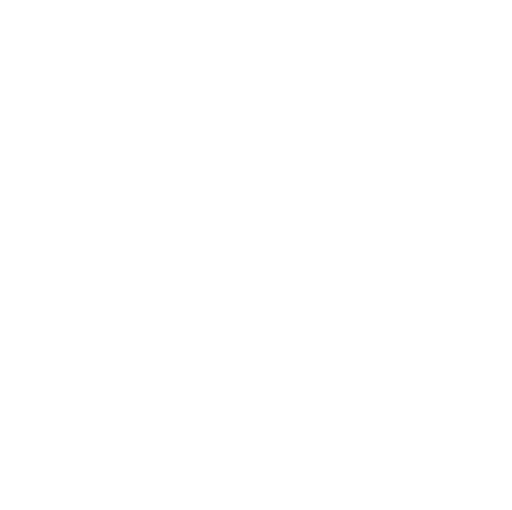
t = 0.00 s
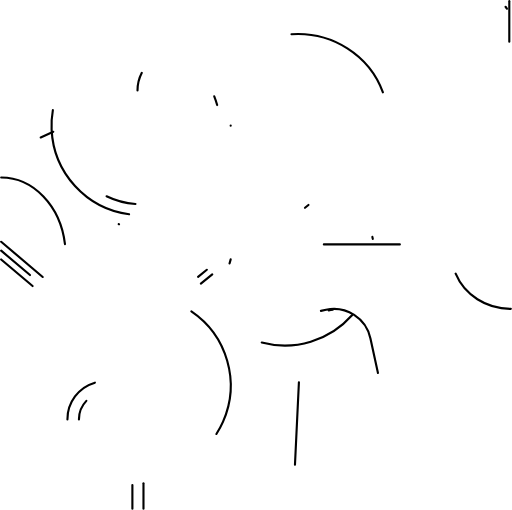
t = 0.50 s
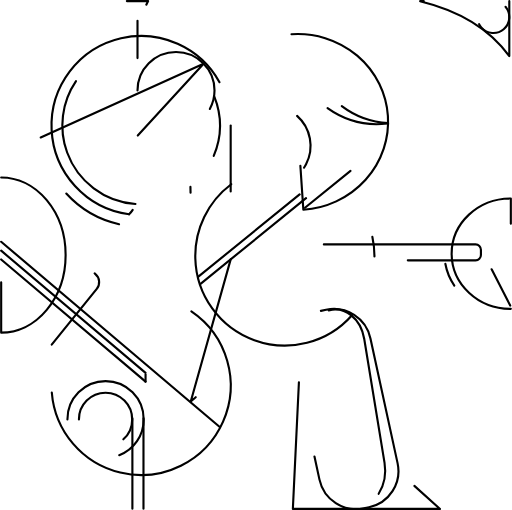
t = 1.09 s
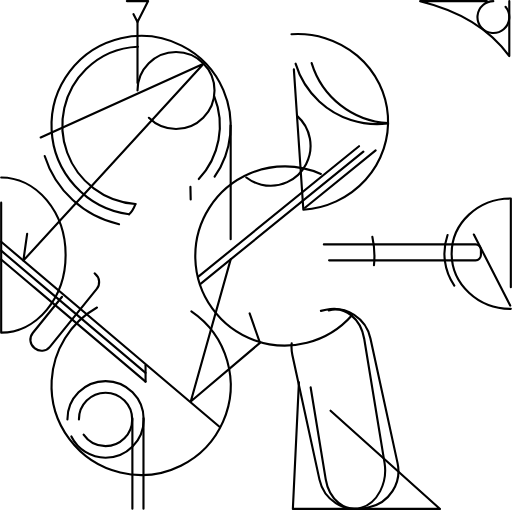
t = 1.68 s
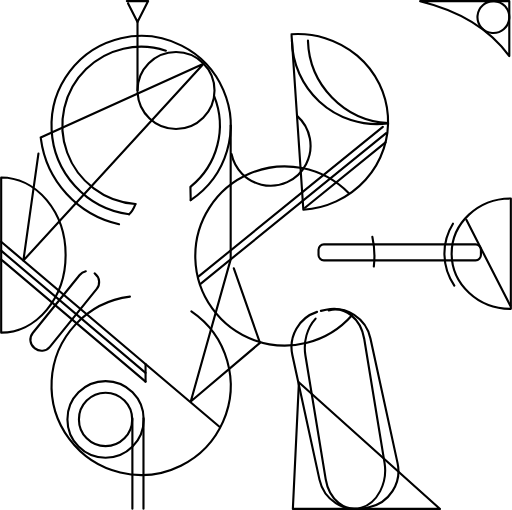
t = 2.27 s
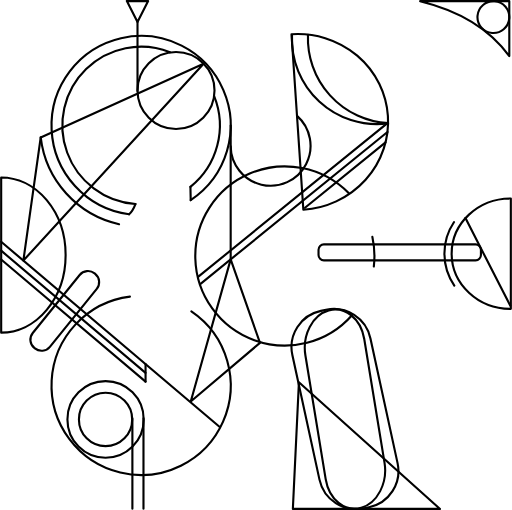
t = 3.00 s

The animated SVG that drew these frames (rendered in a browser with its animation timeline set to each time). Animation: 2 CSS @keyframes rules; one cycle of 3.00 s.

<!--?xml version="1.0" encoding="UTF-8" standalone="no"?-->
<!-- Created with Inkscape (http://www.inkscape.org/) -->

<svg width="96.121452mm" height="95.785629mm" viewBox="0 0 96.121452 95.785629" version="1.1" id="svg1" xml:space="preserve" xmlns="http://www.w3.org/2000/svg" xmlns:svg="http://www.w3.org/2000/svg" style=""><defs id="defs1"></defs><g id="layer4" transform="translate(1135.834,420.53035)"><path style="fill: none; fill-opacity: 1; stroke: rgb(0, 0, 0); stroke-width: 0.4px; stroke-linecap: round; stroke-linejoin: round; stroke-miterlimit: 3; stroke-opacity: 1; paint-order: fill markers;" id="path756" d="m -1111.6124,-380.28519 a 16.823984,16.823984 0 0 1 -14.5469,-15.90311 16.823984,16.823984 0 0 1 13.0349,-17.16426 16.823984,16.823984 0 0 1 19.2245,9.74367 16.823984,16.823984 0 0 1 -6.1362,20.6608" class="PlXnjgeR_0"></path><path style="fill: none; fill-opacity: 1; stroke: rgb(0, 0, 0); stroke-width: 0.4px; stroke-linecap: round; stroke-linejoin: round; stroke-miterlimit: 3; stroke-opacity: 1; paint-order: fill markers;" id="path757" d="m -1099.9146,-362.06079 a 16.823984,16.823984 0 0 1 5.9545,20.71731 16.823984,16.823984 0 0 1 -19.3151,9.57016 16.823984,16.823984 0 0 1 -12.8761,-17.28785 16.823984,16.823984 0 0 1 14.701,-15.76526" class="PlXnjgeR_1"></path><path style="fill: none; fill-opacity: 1; stroke: rgb(0, 0, 0); stroke-width: 0.4px; stroke-linecap: round; stroke-linejoin: round; stroke-miterlimit: 3; stroke-opacity: 1; paint-order: fill markers;" id="path758" d="m -387.20234,1135.634 a 14.575573,12.105202 0 0 1 14.57557,-12.1052 14.575573,12.105202 0 0 1 14.57557,12.1052 h -14.57557 z" transform="rotate(90)" class="PlXnjgeR_2"></path><path style="fill: none; fill-opacity: 1; stroke: rgb(0, 0, 0); stroke-width: 0.4px; stroke-linecap: round; stroke-linejoin: round; stroke-miterlimit: 3; stroke-opacity: 1; paint-order: fill markers;" id="path759" d="m -485.97361,1050.7615 a 16.520634,17.03281 0 0 1 16.52064,-17.0328 16.520634,17.03281 0 0 1 16.52063,17.0328 h -16.52063 z" transform="rotate(86.138079)" class="PlXnjgeR_3"></path><path style="fill: none; fill-opacity: 1; stroke: rgb(0, 0, 0); stroke-width: 0.4px; stroke-linecap: round; stroke-linejoin: round; stroke-miterlimit: 3; stroke-opacity: 1; paint-order: fill markers;" id="path760" d="m 362.51939,-1039.9126 a 10.369674,11.11624 0 0 1 10.36968,-11.1162 10.369674,11.11624 0 0 1 10.36967,11.1162 h -10.36967 z" transform="rotate(-90)" class="PlXnjgeR_4"></path><path style="fill: none; fill-opacity: 1; stroke: rgb(0, 0, 0); stroke-width: 0.4px; stroke-linecap: round; stroke-linejoin: round; stroke-miterlimit: 3; stroke-opacity: 1; paint-order: fill markers;" id="path761" d="m -1069.7386,-361.3244 a 16.823984,16.823984 0 0 1 -18.3476,4.68454 16.823984,16.823984 0 0 1 -11.0842,-15.3532 16.823984,16.823984 0 0 1 10.2213,-15.94064 16.823984,16.823984 0 0 1 18.5779,3.66643" class="PlXnjgeR_5"></path><path style="fill: none; fill-opacity: 1; stroke: rgb(0, 0, 0); stroke-width: 0.4px; stroke-linecap: round; stroke-linejoin: round; stroke-miterlimit: 3; stroke-opacity: 1; paint-order: fill markers;" id="rect761" width="30.500004" height="3.0000255" d="M -1075.0288,-374.63275 L -1046.528796,-374.63275 A 1,1,0,0,1,-1045.528796,-373.63275 L -1045.528796,-372.6327245 A 1,1,0,0,1,-1046.528796,-371.6327245 L -1075.0288,-371.6327245 A 1,1,0,0,1,-1076.0288,-372.6327245 L -1076.0288,-373.63275 A 1,1,0,0,1,-1075.0288,-374.63275" class="PlXnjgeR_6"></path><path style="fill: none; fill-opacity: 1; stroke: rgb(0, 0, 0); stroke-width: 0.4px; stroke-linecap: round; stroke-linejoin: round; stroke-miterlimit: 3; stroke-opacity: 1; paint-order: fill markers;" id="circle761" d="M-1123.1903305,-341.75775A7.1615305,7.1615305 0,1,1 -1108.8672695,-341.75775A7.1615305,7.1615305 0,1,1 -1123.1903305,-341.75775" class="PlXnjgeR_7"></path><path style="fill: none; fill-opacity: 1; stroke: rgb(0, 0, 0); stroke-width: 0.400003px; stroke-linecap: round; stroke-linejoin: round; stroke-miterlimit: 3; stroke-opacity: 1; paint-order: fill markers;" id="rect762" width="14.990349" height="37.956219" transform="matrix(0.97841055,-0.20667076,0.21263886,0.97713086,0,0)" d="M -973.99811,-576.63214 L -973.007761,-576.63214 A 7,7,0,0,1,-966.007761,-569.63214 L -966.007761,-545.675921 A 7,7,0,0,1,-973.007761,-538.675921 L -973.99811,-538.675921 A 7,7,0,0,1,-980.99811,-545.675921 L -980.99811,-569.63214 A 7,7,0,0,1,-973.99811,-576.63214" class="PlXnjgeR_8"></path><path style="fill: none; fill-opacity: 1; stroke: rgb(0, 0, 0); stroke-width: 0.4px; stroke-linecap: round; stroke-linejoin: round; stroke-miterlimit: 3; stroke-opacity: 1; paint-order: fill markers;" id="path762" d="m -1065.9138,-376.03546 a 16.823984,16.823984 0 0 1 0.2679,5.55991" class="PlXnjgeR_9"></path><path style="fill: none; fill-opacity: 1; stroke: rgb(0, 0, 0); stroke-width: 0.4px; stroke-linecap: round; stroke-linejoin: round; stroke-miterlimit: 3; stroke-opacity: 1; paint-order: fill markers;" d="m -1079.7135,-348.72454 -1.1376,23.7798 h 27.6445 z" id="path763" class="PlXnjgeR_10"></path><path style="fill: none; fill-opacity: 1; stroke: rgb(0, 0, 0); stroke-width: 0.4px; stroke-linecap: round; stroke-linejoin: round; stroke-miterlimit: 6; stroke-opacity: 1; paint-order: fill markers;" d="m -1040.2004,-420.30892 v 10.30893 c -4.2375,-5.82267 -10.322,-8.74148 -16.7502,-10.30892 z" id="path764" class="PlXnjgeR_11"></path><path style="fill: none; fill-opacity: 1; stroke: rgb(0, 0, 0); stroke-width: 0.4px; stroke-linecap: round; stroke-linejoin: round; stroke-miterlimit: 3; stroke-opacity: 1; paint-order: fill markers;" d="m -1108.9064,-324.97739 v -16.98854 z" id="path765" class="PlXnjgeR_12"></path><path style="fill: none; fill-opacity: 1; stroke: rgb(0, 0, 0); stroke-width: 0.4px; stroke-linecap: round; stroke-linejoin: round; stroke-miterlimit: 3; stroke-opacity: 1; paint-order: fill markers;" d="m -1110.9899,-324.98085 v -16.98509 z" id="path766" class="PlXnjgeR_13"></path><path style="fill: none; fill-opacity: 1; stroke: rgb(0, 0, 0); stroke-width: 0.4px; stroke-linecap: round; stroke-linejoin: round; stroke-miterlimit: 3; stroke-opacity: 1; paint-order: fill markers;" id="circle766" d="M-1121.0288229,-341.75775A5.0000229,5.0000229 0,1,1 -1111.0287771,-341.75775A5.0000229,5.0000229 0,1,1 -1121.0288229,-341.75775" class="PlXnjgeR_14"></path><path style="fill: none; fill-opacity: 1; stroke: rgb(0, 0, 0); stroke-width: 0.4px; stroke-linecap: round; stroke-linejoin: round; stroke-miterlimit: 3; stroke-opacity: 1; paint-order: fill markers;" id="path767" d="m -1095.6145,-402.44442 a 14.790321,14.79012 0 0 1 -4.4753,17.00861" class="PlXnjgeR_15"></path><path style="fill: none; fill-opacity: 1; stroke: rgb(0, 0, 0); stroke-width: 0.4px; stroke-linecap: round; stroke-linejoin: round; stroke-miterlimit: 3; stroke-opacity: 1; paint-order: fill markers;" id="path768" d="m -1110.4141,-382.21407 a 14.790321,14.79012 0 0 1 -12.8297,-9.67346 14.790321,14.79012 0 0 1 3.5649,-15.66729 14.790321,14.79012 0 0 1 15.7521,-3.17013" class="PlXnjgeR_16"></path><path style="fill: none; fill-opacity: 1; stroke: rgb(0, 0, 0); stroke-width: 0.4px; stroke-linecap: round; stroke-linejoin: round; stroke-miterlimit: 3; stroke-opacity: 1; paint-order: fill markers;" d="m -1135.634,-371.79774 27.118,22.94693 z" id="path769" class="PlXnjgeR_17"></path><path style="fill: none; fill-opacity: 1; stroke: rgb(0, 0, 0); stroke-width: 0.4px; stroke-linecap: round; stroke-linejoin: round; stroke-miterlimit: 3; stroke-opacity: 1; paint-order: fill markers;" d="m -1135.634,-373.44875 27.118,22.94697 z" id="path770" class="PlXnjgeR_18"></path><path style="fill: none; fill-opacity: 1; stroke: rgb(0, 0, 0); stroke-width: 0.4px; stroke-linecap: round; stroke-linejoin: round; stroke-miterlimit: 3; stroke-opacity: 1; paint-order: fill markers;" d="m -1135.634,-375.12383 41,34.75055 z" id="path771" class="PlXnjgeR_19"></path><path style="fill: none; fill-opacity: 1; stroke: rgb(0, 0, 0); stroke-width: 0.4px; stroke-linecap: round; stroke-linejoin: round; stroke-miterlimit: 3; stroke-opacity: 1; paint-order: fill markers;" id="circle771" d="M-1110.028851,-403.526A7.231751,7.231751 0,1,1 -1095.565349,-403.526A7.231751,7.231751 0,1,1 -1110.028851,-403.526" class="PlXnjgeR_20"></path><path style="fill: none; fill-opacity: 1; stroke: rgb(0, 0, 0); stroke-width: 0.4px; stroke-linecap: round; stroke-linejoin: round; stroke-miterlimit: 3; stroke-opacity: 1; paint-order: fill markers;" d="m -1078.5721,-381.50776 15.1307,-12.28754" id="path772" class="PlXnjgeR_21"></path><path style="fill: none; fill-opacity: 1; stroke: rgb(0, 0, 0); stroke-width: 0.4px; stroke-linecap: round; stroke-linejoin: round; stroke-miterlimit: 3; stroke-opacity: 1; paint-order: fill markers;" d="m -1098.1295,-367.27267 35.047,-28.46179" id="path773" class="PlXnjgeR_22"></path><path style="fill: none; fill-opacity: 1; stroke: rgb(0, 0, 0); stroke-width: 0.4px; stroke-linecap: round; stroke-linejoin: round; stroke-miterlimit: 3; stroke-opacity: 1; paint-order: fill markers;" id="path774" d="m -1040.9083,-419.2525 a 2.9901795,2.9901824 0 0 1 -0.3468,4.21433 2.9901795,2.9901824 0 0 1 -4.2144,-0.34644 2.9901795,2.9901824 0 0 1 0.3461,-4.21439 2.9901795,2.9901824 0 0 1 4.2144,0.34569" class="PlXnjgeR_23"></path><path style="fill: none; fill-opacity: 1; stroke: rgb(0, 0, 0); stroke-width: 0.4px; stroke-linecap: round; stroke-linejoin: round; stroke-miterlimit: 3; stroke-opacity: 1; paint-order: fill markers;" d="m -1098.6539,-368.52398 35.5714,-28.89006" id="path787" class="PlXnjgeR_24"></path><path style="fill: none; fill-opacity: 1; stroke: rgb(0, 0, 0); stroke-width: 0.4px; stroke-linecap: round; stroke-linejoin: round; stroke-miterlimit: 3; stroke-opacity: 1; paint-order: fill markers;" d="m -1110.0289,-416.64424 v 13.21576" id="path788" class="PlXnjgeR_25"></path><path style="fill: none; fill-opacity: 1; stroke: rgb(0, 0, 0); stroke-width: 0.4px; stroke-linecap: round; stroke-linejoin: round; stroke-miterlimit: 3; stroke-opacity: 1; paint-order: fill markers;" d="m -1100.0899,-385.43581 0.054,2.48773" id="path789" class="PlXnjgeR_26"></path><path style="fill: none; fill-opacity: 1; stroke: rgb(0, 0, 0); stroke-width: 0.4px; stroke-linecap: round; stroke-linejoin: round; stroke-miterlimit: 3; stroke-opacity: 1; paint-order: fill markers;" d="m -1111.6125,-380.28518 c 0.6556,-0.59998 0.9418,-1.26195 1.1982,-1.9289" id="path790" class="PlXnjgeR_27"></path><path style="fill: none; fill-opacity: 1; stroke: rgb(0, 0, 0); stroke-width: 0.4px; stroke-linecap: round; stroke-linejoin: round; stroke-miterlimit: 3; stroke-opacity: 1; paint-order: fill markers;" id="path791" d="m -1113.4928,-378.41756 a 18.986092,18.986092 0 0 1 -14.7148,-16.29807" class="PlXnjgeR_28"></path><path style="fill: none; fill-opacity: 1; stroke: rgb(0, 0, 0); stroke-width: 0.4px; stroke-linecap: round; stroke-linejoin: round; stroke-miterlimit: 3; stroke-opacity: 1; paint-order: fill markers;" d="m -1092.529,-396.95674 v 25.13585" id="path792" class="PlXnjgeR_29"></path><path style="fill: none; fill-opacity: 1; stroke: rgb(0, 0, 0); stroke-width: 0.4px; stroke-linecap: round; stroke-linejoin: round; stroke-miterlimit: 3; stroke-opacity: 1; paint-order: fill markers;" d="m -1128.2076,-394.71562 30.588,-13.85916 -33.8444,36.9854 z" id="path793" class="PlXnjgeR_30"></path><path style="fill: none; fill-opacity: 1; stroke: rgb(0, 0, 0); stroke-width: 0.4px; stroke-linecap: round; stroke-linejoin: round; stroke-miterlimit: 6; stroke-opacity: 1; paint-order: fill markers;" d="m -1092.529,-371.82089 -7.4999,26.68813 13,-11 z" id="path794" class="PlXnjgeR_31"></path><path style="fill: none; fill-opacity: 1; stroke: rgb(0, 0, 0); stroke-width: 0.4px; stroke-linecap: round; stroke-linejoin: round; stroke-miterlimit: 6; stroke-opacity: 1; paint-order: fill markers;" d="m -1108.516,-348.85082 v -3.28194" id="path795" class="PlXnjgeR_32"></path><path style="fill: none; fill-opacity: 1; stroke: rgb(0, 0, 0); stroke-width: 0.401231px; stroke-linecap: round; stroke-linejoin: round; stroke-miterlimit: 3; stroke-opacity: 1; paint-order: fill markers;" id="rect795" width="11.47377" height="37.564293" transform="matrix(0.96289577,-0.26987354,0.16184638,0.98681597,0,0)" d="M -1007.4825149999999,-642.60596 L -1007.482515,-642.60596 A 5.736885,7,0,0,1,-1001.74563,-635.60596 L -1001.74563,-612.041667 A 5.736885,7,0,0,1,-1007.482515,-605.041667 L -1007.4825149999999,-605.041667 A 5.736885,7,0,0,1,-1013.2194,-612.041667 L -1013.2194,-635.60596 A 5.736885,7,0,0,1,-1007.4825149999999,-642.60596" class="PlXnjgeR_33"></path><path style="fill: none; fill-opacity: 1; stroke: rgb(0, 0, 0); stroke-width: 0.4px; stroke-linecap: round; stroke-linejoin: round; stroke-miterlimit: 6; stroke-opacity: 1; paint-order: fill markers;" id="path796" d="m -1063.0767,-397.33695 a 15.999976,16.000086 0 0 1 -12.8185,-4.13654 15.999976,16.000086 0 0 1 -5.1176,-12.4595" class="PlXnjgeR_34"></path><path style="fill: none; fill-opacity: 1; stroke: rgb(0, 0, 0); stroke-width: 0.4px; stroke-linecap: round; stroke-linejoin: round; stroke-miterlimit: 6; stroke-opacity: 1; paint-order: fill markers;" d="m -1040.0289,-363.13276 -8.4081,-16.44402" id="path797" class="PlXnjgeR_35"></path><path style="fill: none; fill-opacity: 1; stroke: rgb(0, 0, 0); stroke-width: 0.4px; stroke-linecap: round; stroke-linejoin: round; stroke-miterlimit: 6; stroke-opacity: 1; paint-order: fill markers;" id="rect797" width="4.1347632" height="18.000002" transform="rotate(38.976317)" d="M -1101.4139,416.27313 L -1101.2791368,416.27313 A 2,2,0,0,1,-1099.2791368,418.27313 L -1099.2791368,432.273132 A 2,2,0,0,1,-1101.2791368,434.273132 L -1101.4139,434.273132 A 2,2,0,0,1,-1103.4139,432.273132 L -1103.4139,418.27313 A 2,2,0,0,1,-1101.4139,416.27313" class="PlXnjgeR_36"></path><path style="fill: none; fill-opacity: 1; stroke: rgb(0, 0, 0); stroke-width: 0.4px; stroke-linecap: round; stroke-linejoin: round; stroke-miterlimit: 6; stroke-opacity: 1; paint-order: fill markers;" d="m -1112.0289,-420.33037 3.9999,-10e-6 -1.9999,3.92983 z" id="path798" class="PlXnjgeR_37"></path><path style="fill: none; fill-opacity: 1; stroke: rgb(0, 0, 0); stroke-width: 0.4px; stroke-linecap: round; stroke-linejoin: round; stroke-miterlimit: 6; stroke-opacity: 1; paint-order: fill markers;" id="path799" d="m -1062.963,-397.39583 a 15.999976,16.000086 0 0 1 -15.0488,-16.58735" class="PlXnjgeR_38"></path><path style="fill: none; fill-opacity: 1; stroke: rgb(0, 0, 0); stroke-width: 0.4px; stroke-linecap: round; stroke-linejoin: round; stroke-miterlimit: 3; stroke-opacity: 1; paint-order: fill markers;" id="path800" d="m 366.90027,-1050.5268 a 10.56544,10.500022 0 0 1 11.93075,-0.05" transform="rotate(-90)" class="PlXnjgeR_39"></path><path style="fill: none; fill-opacity: 1; stroke: rgb(0, 0, 0); stroke-width: 0.4px; stroke-linecap: round; stroke-linejoin: round; stroke-miterlimit: 6; stroke-opacity: 1; paint-order: fill markers;" id="path801" d="m -1080.0564,-398.76072 a 7.5005717,7.5010223 0 0 1 1.6835,9.07398 7.5005717,7.5010223 0 0 1 -8.3918,3.83923 7.5005717,7.5010223 0 0 1 -5.7641,-7.20714" class="PlXnjgeR_40"></path></g><style data-made-with="vivus-instant">.PlXnjgeR_0{stroke-dasharray:94 96;stroke-dashoffset:95;animation:PlXnjgeR_draw 2500ms ease 0ms forwards;}.PlXnjgeR_1{stroke-dasharray:94 96;stroke-dashoffset:95;animation:PlXnjgeR_draw 2500ms ease 12ms forwards;}.PlXnjgeR_2{stroke-dasharray:72 74;stroke-dashoffset:73;animation:PlXnjgeR_draw 2500ms ease 25ms forwards;}.PlXnjgeR_3{stroke-dasharray:86 88;stroke-dashoffset:87;animation:PlXnjgeR_draw 2500ms ease 37ms forwards;}.PlXnjgeR_4{stroke-dasharray:55 57;stroke-dashoffset:56;animation:PlXnjgeR_draw 2500ms ease 50ms forwards;}.PlXnjgeR_5{stroke-dasharray:81 83;stroke-dashoffset:82;animation:PlXnjgeR_draw 2500ms ease 62ms forwards;}.PlXnjgeR_6{stroke-dasharray:66 68;stroke-dashoffset:67;animation:PlXnjgeR_draw 2500ms ease 75ms forwards;}.PlXnjgeR_7{stroke-dasharray:46 48;stroke-dashoffset:47;animation:PlXnjgeR_draw 2500ms ease 87ms forwards;}.PlXnjgeR_8{stroke-dasharray:94 96;stroke-dashoffset:95;animation:PlXnjgeR_draw 2500ms ease 100ms forwards;}.PlXnjgeR_9{stroke-dasharray:6 8;stroke-dashoffset:7;animation:PlXnjgeR_draw 2500ms ease 112ms forwards;}.PlXnjgeR_10{stroke-dasharray:88 90;stroke-dashoffset:89;animation:PlXnjgeR_draw 2500ms ease 125ms forwards;}.PlXnjgeR_11{stroke-dasharray:48 50;stroke-dashoffset:49;animation:PlXnjgeR_draw 2500ms ease 137ms forwards;}.PlXnjgeR_12{stroke-dasharray:34 36;stroke-dashoffset:35;animation:PlXnjgeR_draw 2500ms ease 150ms forwards;}.PlXnjgeR_13{stroke-dasharray:34 36;stroke-dashoffset:35;animation:PlXnjgeR_draw 2500ms ease 162ms forwards;}.PlXnjgeR_14{stroke-dasharray:32 34;stroke-dashoffset:33;animation:PlXnjgeR_draw 2500ms ease 175ms forwards;}.PlXnjgeR_15{stroke-dasharray:19 21;stroke-dashoffset:20;animation:PlXnjgeR_draw 2500ms ease 187ms forwards;}.PlXnjgeR_16{stroke-dasharray:51 53;stroke-dashoffset:52;animation:PlXnjgeR_draw 2500ms ease 200ms forwards;}.PlXnjgeR_17{stroke-dasharray:72 74;stroke-dashoffset:73;animation:PlXnjgeR_draw 2500ms ease 212ms forwards;}.PlXnjgeR_18{stroke-dasharray:72 74;stroke-dashoffset:73;animation:PlXnjgeR_draw 2500ms ease 225ms forwards;}.PlXnjgeR_19{stroke-dasharray:108 110;stroke-dashoffset:109;animation:PlXnjgeR_draw 2500ms ease 237ms forwards;}.PlXnjgeR_20{stroke-dasharray:46 48;stroke-dashoffset:47;animation:PlXnjgeR_draw 2500ms ease 250ms forwards;}.PlXnjgeR_21{stroke-dasharray:20 22;stroke-dashoffset:21;animation:PlXnjgeR_draw 2500ms ease 262ms forwards;}.PlXnjgeR_22{stroke-dasharray:46 48;stroke-dashoffset:47;animation:PlXnjgeR_draw 2500ms ease 275ms forwards;}.PlXnjgeR_23{stroke-dasharray:19 21;stroke-dashoffset:20;animation:PlXnjgeR_draw 2500ms ease 287ms forwards;}.PlXnjgeR_24{stroke-dasharray:46 48;stroke-dashoffset:47;animation:PlXnjgeR_draw 2500ms ease 300ms forwards;}.PlXnjgeR_25{stroke-dasharray:14 16;stroke-dashoffset:15;animation:PlXnjgeR_draw 2500ms ease 312ms forwards;}.PlXnjgeR_26{stroke-dasharray:3 5;stroke-dashoffset:4;animation:PlXnjgeR_draw 2500ms ease 325ms forwards;}.PlXnjgeR_27{stroke-dasharray:3 5;stroke-dashoffset:4;animation:PlXnjgeR_draw 2500ms ease 337ms forwards;}.PlXnjgeR_28{stroke-dasharray:24 26;stroke-dashoffset:25;animation:PlXnjgeR_draw 2500ms ease 350ms forwards;}.PlXnjgeR_29{stroke-dasharray:26 28;stroke-dashoffset:27;animation:PlXnjgeR_draw 2500ms ease 362ms forwards;}.PlXnjgeR_30{stroke-dasharray:108 110;stroke-dashoffset:109;animation:PlXnjgeR_draw 2500ms ease 375ms forwards;}.PlXnjgeR_31{stroke-dasharray:62 64;stroke-dashoffset:63;animation:PlXnjgeR_draw 2500ms ease 387ms forwards;}.PlXnjgeR_32{stroke-dasharray:4 6;stroke-dashoffset:5;animation:PlXnjgeR_draw 2500ms ease 400ms forwards;}.PlXnjgeR_33{stroke-dasharray:88 90;stroke-dashoffset:89;animation:PlXnjgeR_draw 2500ms ease 412ms forwards;}.PlXnjgeR_34{stroke-dasharray:28 30;stroke-dashoffset:29;animation:PlXnjgeR_draw 2500ms ease 425ms forwards;}.PlXnjgeR_35{stroke-dasharray:19 21;stroke-dashoffset:20;animation:PlXnjgeR_draw 2500ms ease 437ms forwards;}.PlXnjgeR_36{stroke-dasharray:41 43;stroke-dashoffset:42;animation:PlXnjgeR_draw 2500ms ease 450ms forwards;}.PlXnjgeR_37{stroke-dasharray:13 15;stroke-dashoffset:14;animation:PlXnjgeR_draw 2500ms ease 462ms forwards;}.PlXnjgeR_38{stroke-dasharray:25 27;stroke-dashoffset:26;animation:PlXnjgeR_draw 2500ms ease 475ms forwards;}.PlXnjgeR_39{stroke-dasharray:13 15;stroke-dashoffset:14;animation:PlXnjgeR_draw 2500ms ease 487ms forwards;}.PlXnjgeR_40{stroke-dasharray:30 32;stroke-dashoffset:31;animation:PlXnjgeR_draw 2500ms ease 500ms forwards;}@keyframes PlXnjgeR_draw{100%{stroke-dashoffset:0;}}@keyframes PlXnjgeR_fade{0%{stroke-opacity:1;}94.44444444444444%{stroke-opacity:1;}100%{stroke-opacity:0;}}</style></svg>
